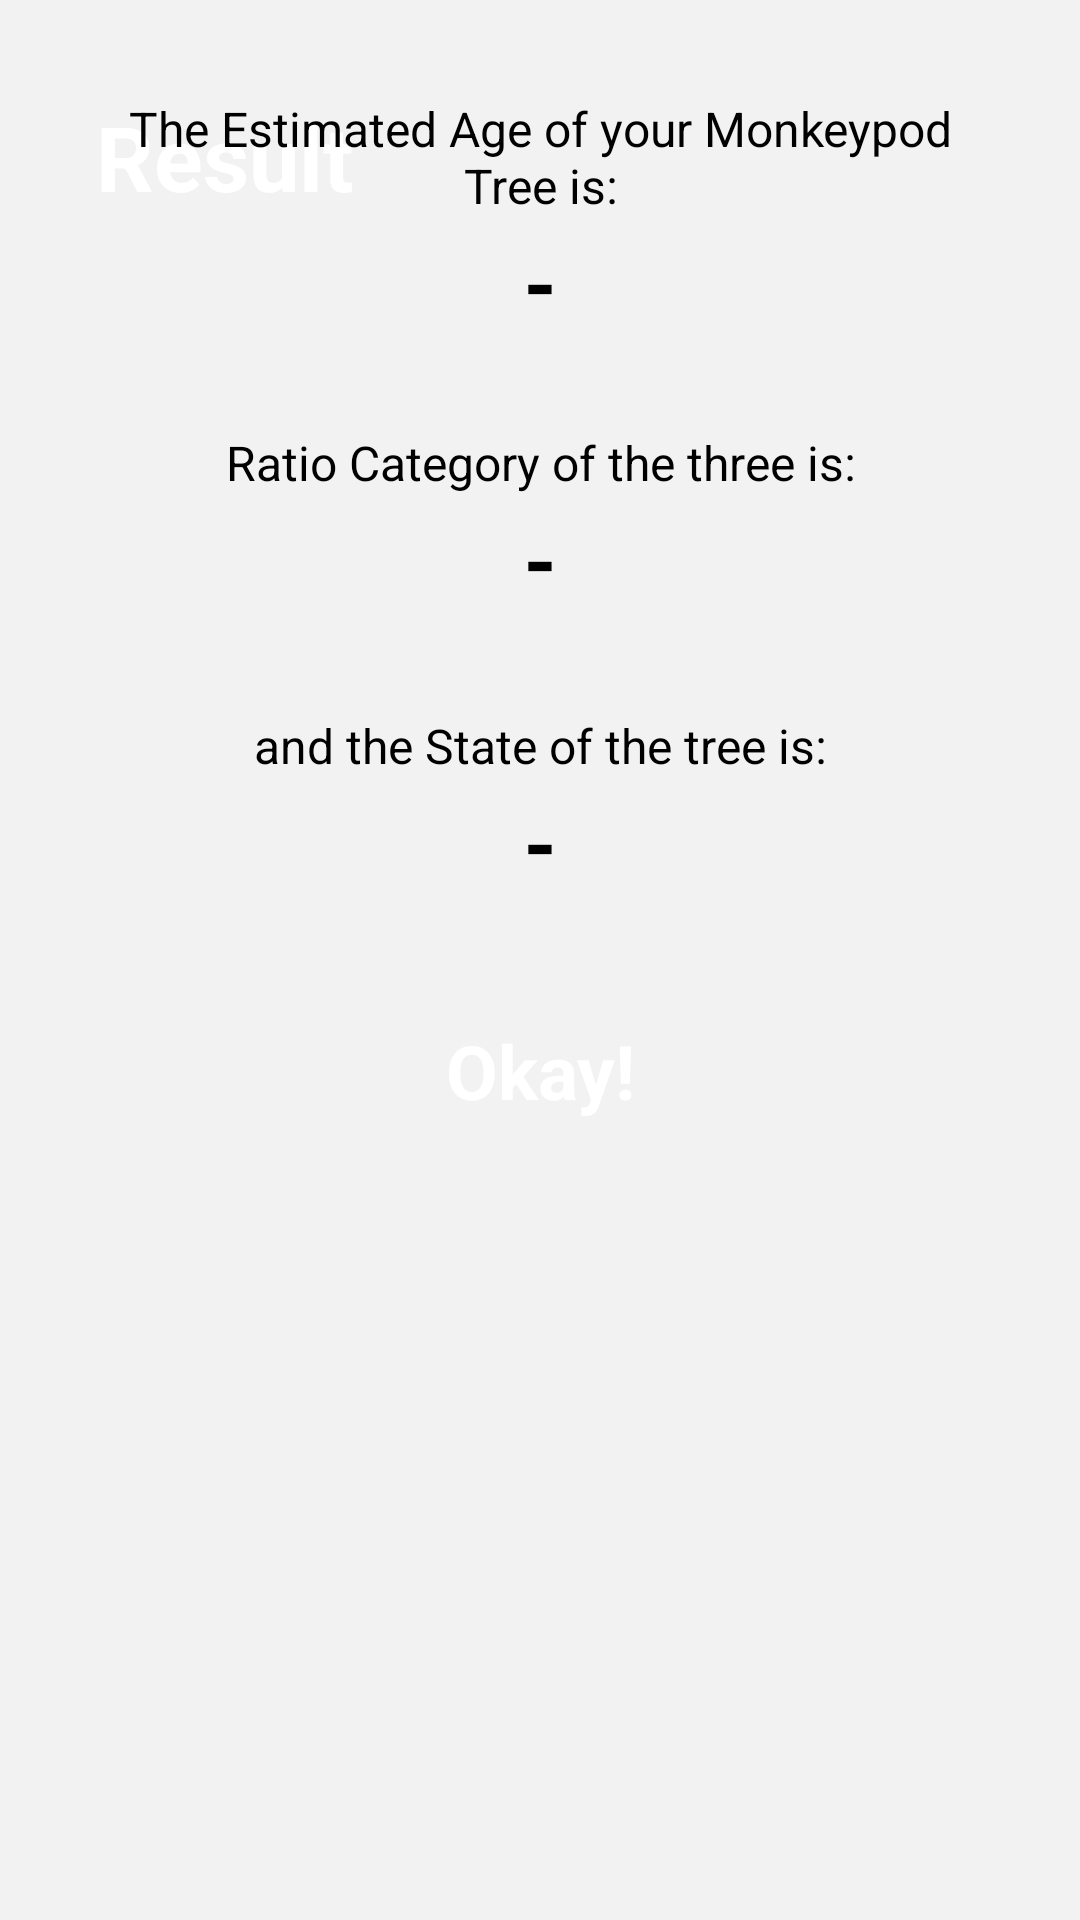

Layout XML and referenced resources for this Android screen:
<!-- AndroidManifest.xml: application theme Theme.LeafAge -->
<!-- res/layout/activity_result.xml -->
<?xml version="1.0" encoding="utf-8"?>
<androidx.constraintlayout.widget.ConstraintLayout xmlns:android="http://schemas.android.com/apk/res/android"
    xmlns:app="http://schemas.android.com/apk/res-auto"
    xmlns:tools="http://schemas.android.com/tools"
    android:layout_width="match_parent"
    android:layout_height="match_parent"
    android:background="#F2F2F2">

    <ImageView
        android:id="@+id/imageView3"
        android:layout_width="wrap_content"
        android:layout_height="wrap_content"
        android:scaleType="centerCrop"
        app:layout_constraintEnd_toEndOf="parent"
        app:layout_constraintStart_toStartOf="parent"
        app:layout_constraintTop_toTopOf="parent"
        app:srcCompat="@drawable/top_background" />

    <TextView
        android:id="@+id/textView1"
        android:layout_width="wrap_content"
        android:layout_height="wrap_content"
        android:text="Result"
        android:layout_marginStart="32dp"
        android:layout_marginTop="32dp"
        android:textSize="30sp"
        android:textStyle="bold"
        android:textColor="#ffffff"
        app:layout_constraintStart_toStartOf="parent"
        app:layout_constraintTop_toTopOf="parent" />

    <LinearLayout
        android:layout_width="match_parent"
        android:layout_height="wrap_content"
        android:orientation="vertical"
        android:padding="32dp"
        app:layout_constraintStart_toStartOf="parent"
        app:layout_constraintTop_toBottomOf="@+id/imageView3">

        <TextView
            android:id="@+id/textView2"
            android:layout_width="match_parent"
            android:layout_height="wrap_content"
            android:text="The Estimated Age of your Monkeypod Tree is:"
            android:textColor="#000000"
            android:textSize="16sp"
            android:gravity="center_horizontal"/>

        <androidx.cardview.widget.CardView
            android:layout_width="match_parent"
            android:layout_height="match_parent" />

        <TextView
            android:id="@+id/textView3"
            android:layout_width="match_parent"
            android:layout_height="wrap_content"
            android:text="-"
            android:textColor="#000000"
            android:textSize="30sp"
            android:textStyle="bold"
            android:typeface="serif"
            android:gravity="center_horizontal"/>

        <TextView
            android:id="@+id/textView6"
            android:layout_width="match_parent"
            android:layout_height="wrap_content"
            android:gravity="center_horizontal"
            android:layout_marginTop="30dp"
            android:text="Ratio Category of the three is:"
            android:textColor="#000000"
            android:textSize="16sp" />

        <TextView
            android:id="@+id/textView7"
            android:layout_width="match_parent"
            android:layout_height="wrap_content"
            android:text="-"
            android:textColor="#000000"
            android:textSize="30sp"
            android:textStyle="bold"
            android:typeface="serif"
            android:gravity="center_horizontal"
            />

        <TextView
            android:id="@+id/textView4"
            android:layout_width="match_parent"
            android:layout_marginTop="32dp"
            android:layout_height="wrap_content"
            android:text="and the State of the tree is:"
            android:textColor="#000000"
            android:textSize="16sp"
            android:gravity="center_horizontal"/>

        <TextView
            android:id="@+id/textView5"
            android:layout_width="match_parent"
            android:layout_height="wrap_content"
            android:gravity="center_horizontal"
            android:text="-"
            android:textColor="#000000"
            android:textSize="30sp"
            android:textStyle="bold"
            android:typeface="serif" />

        <androidx.cardview.widget.CardView
            android:layout_width="match_parent"
            android:layout_height="match_parent" />

        <androidx.appcompat.widget.AppCompatButton
            android:id="@+id/button2"
            style="@android:style/Widget.Button"
            android:layout_width="match_parent"
            android:layout_height="50dp"
            android:layout_marginTop="32dp"
            android:background="@drawable/button_background"
            android:text="Okay!"
            android:textColor="#ffffff"
            android:textSize="25sp"
            android:textStyle="bold" />

    </LinearLayout>

</androidx.constraintlayout.widget.ConstraintLayout>
<!-- resources referenced by this layout -->
<resources>
  <style name="Theme.LeafAge" parent="Theme.MaterialComponents.DayNight.DarkActionBar">
          
          <item name="colorPrimary">@color/green</item>
          <item name="colorPrimaryVariant">@color/green</item>
          <item name="colorOnPrimary">@color/white</item>
          
          <item name="colorSecondary">@color/teal_200</item>
          <item name="colorSecondaryVariant">@color/teal_700</item>
          <item name="colorOnSecondary">@color/black</item>
          
          <item name="android:statusBarColor">?attr/colorPrimaryVariant</item>
          
      </style>
  <!-- not gathered from this repository: default colours our renderer supplied (Android Studio template values) -->
  <color name="teal_200">#FF03DAC5</color>
  <color name="teal_700">#FF018786</color>
  <color name="black">#FF000000</color>
  <color name="white">#FFFFFFFF</color>
</resources>
